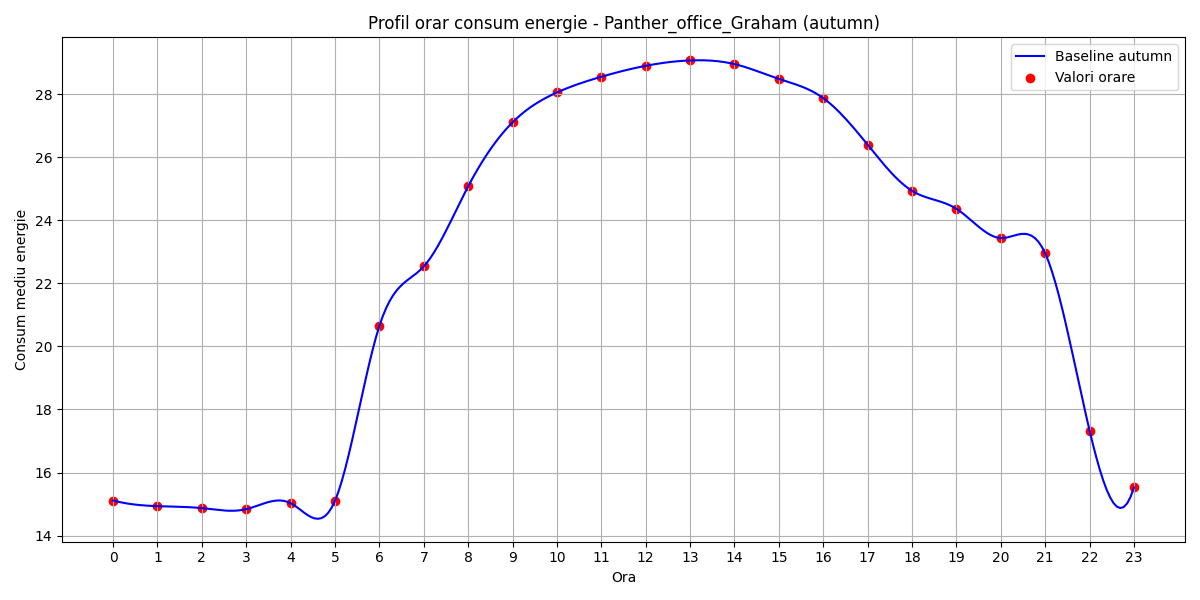

Data behind this chart, as committed beside it:
hour, B(t)
0, 15.11
1, 14.93
2, 14.87
3, 14.84
4, 15.03
5, 15.1
6, 20.65
7, 22.54
8, 25.08
9, 27.11
10, 28.06
11, 28.55
12, 28.9
13, 29.07
14, 28.96
15, 28.49
16, 27.88
17, 26.4
18, 24.94
19, 24.36
20, 23.44
21, 22.95
22, 17.33
23, 15.53
